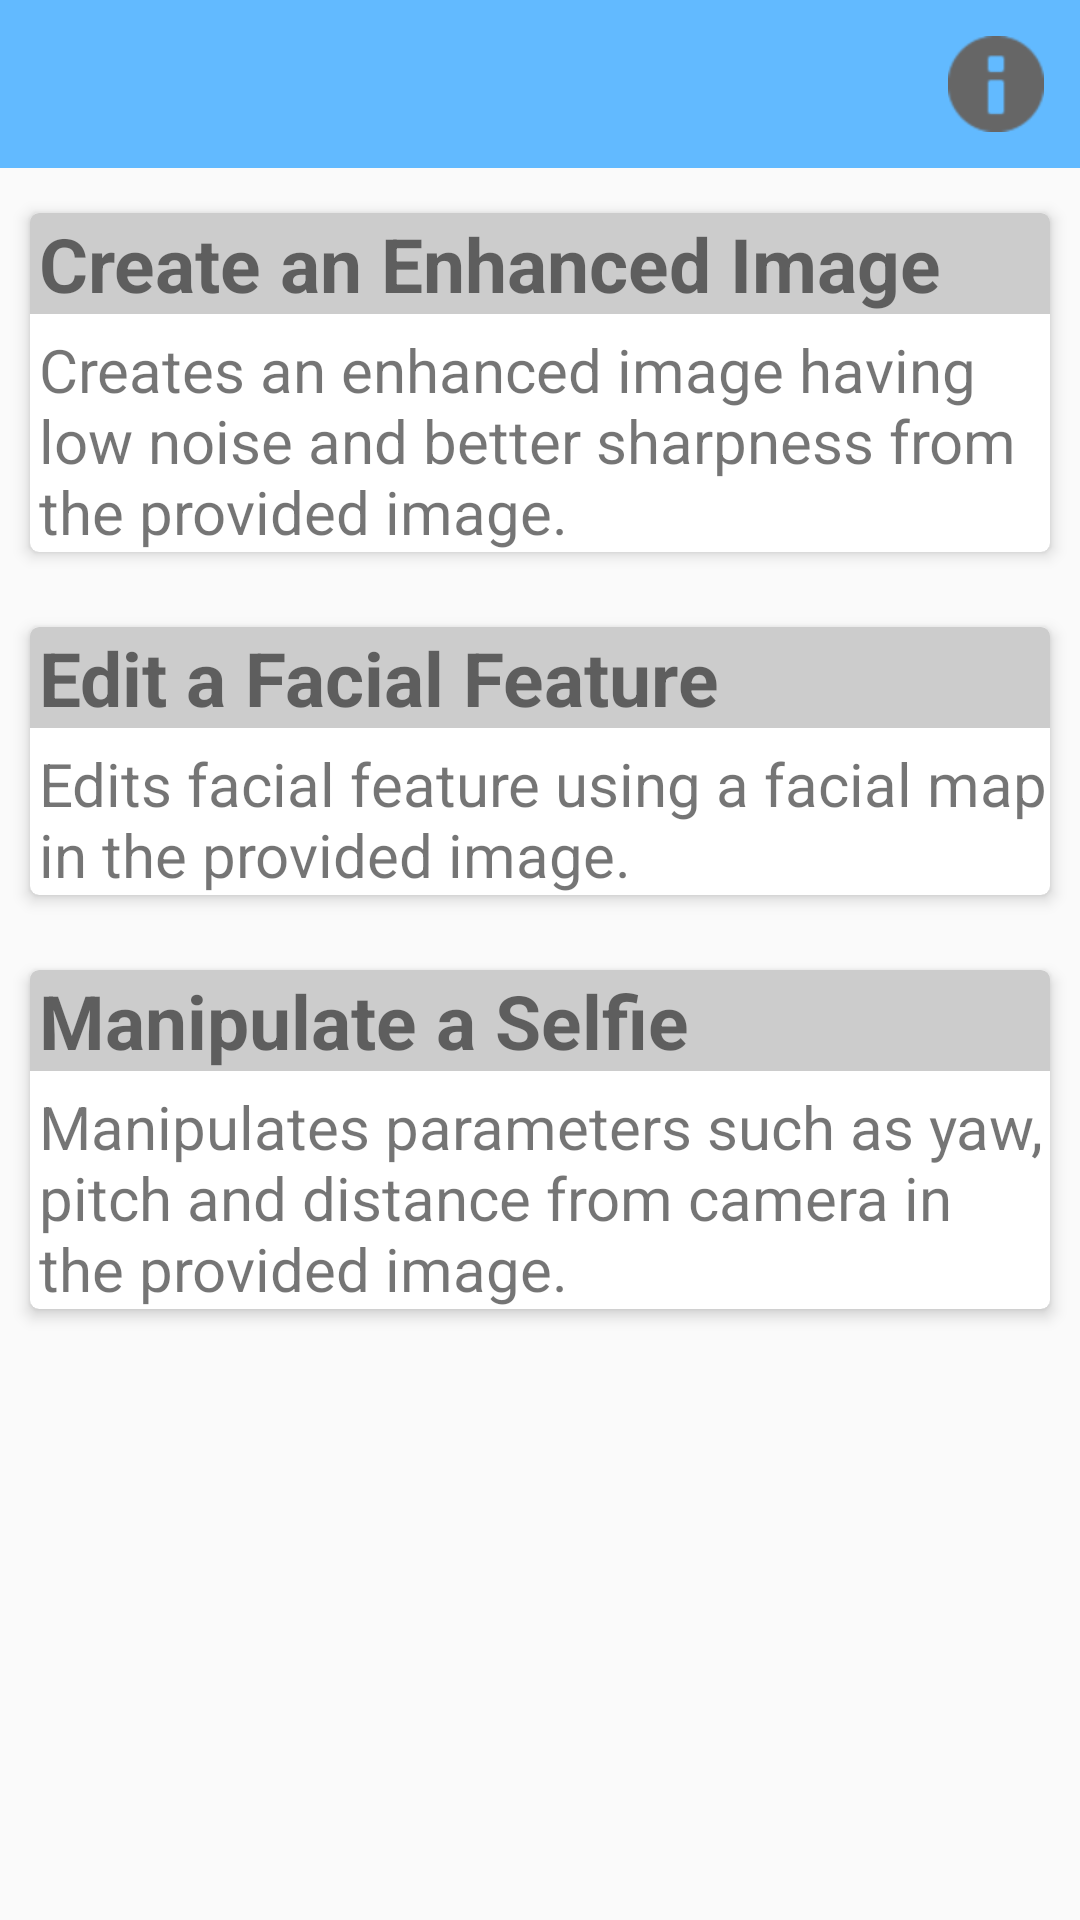

Reconstruct the res/layout file that produces this screen, plus the resources it refers to.
<!-- AndroidManifest.xml: application theme AppTheme -->
<!-- res/layout/activity_main.xml -->
<?xml version="1.0" encoding="utf-8"?>
<LinearLayout xmlns:android="http://schemas.android.com/apk/res/android"
    xmlns:app="http://schemas.android.com/apk/res-auto"
    xmlns:tools="http://schemas.android.com/tools"
    android:id="@+id/parent_view"
    android:layout_width="match_parent"
    android:layout_height="match_parent"
    android:orientation="vertical"
    tools:context=".ActivityMain">

    <RelativeLayout
        android:layout_width="match_parent"
        android:layout_height="wrap_content"
        android:background="@color/colorPrimary"
        android:theme="@style/ThemeOverlay.AppCompat.Dark.ActionBar">

        <androidx.appcompat.widget.Toolbar
            android:id="@+id/toolbar"
            android:layout_width="match_parent"
            android:layout_height="wrap_content"
            android:layout_alignParentStart="true"
            android:layout_alignParentLeft="true"
            android:theme="@style/ToolbarHomeStyle"
            app:contentInsetStartWithNavigation="0dp"
            app:popupTheme="@style/ThemeOverlay.AppCompat.Dark"
            app:titleTextColor="@color/grey_60" />

        <ImageButton
            android:id="@+id/about"
            android:layout_width="?attr/actionBarSize"
            android:layout_height="?attr/actionBarSize"
            android:layout_alignParentRight="true"
            android:background="?attr/selectableItemBackgroundBorderless"
            android:src="@android:drawable/ic_dialog_info"
            android:tint="@color/grey_60" />

    </RelativeLayout>

    <androidx.cardview.widget.CardView
        android:id="@+id/enhanced_image"
        android:layout_width="match_parent"
        android:layout_height="wrap_content"
        android:layout_marginBottom="@dimen/spacing_middle"
        android:layout_marginLeft="@dimen/spacing_middle"
        android:layout_marginRight="@dimen/spacing_middle"
        android:layout_marginTop="@dimen/spacing_large"
        android:clipToPadding="false"
        app:cardBackgroundColor="@android:color/white"
        app:cardCornerRadius="@dimen/card_radius"
        app:cardElevation="3dp"
        app:cardUseCompatPadding="false" >

        <LinearLayout
            android:layout_width="match_parent"
            android:layout_height="match_parent"
            android:orientation="vertical">

            <TextView
                android:id="@+id/title_EI"
                android:layout_width="match_parent"
                android:layout_height="wrap_content"
                android:paddingLeft="@dimen/spacing_small"
                android:background="@color/grey_20"
                android:text="@string/title_EI"
                android:textSize="@dimen/text_title"
                android:textStyle="bold" />

            <TextView
                android:id="@+id/desc_EI"
                android:layout_width="match_parent"
                android:layout_height="wrap_content"
                android:paddingLeft="@dimen/spacing_small"
                android:layout_marginTop="@dimen/spacing_medium"
                android:text="@string/desc_EI"
                android:textSize="@dimen/text_body" />

        </LinearLayout>

    </androidx.cardview.widget.CardView>

    <androidx.cardview.widget.CardView
        android:id="@+id/facial_features"
        android:layout_width="match_parent"
        android:layout_height="wrap_content"
        android:layout_marginBottom="@dimen/spacing_middle"
        android:layout_marginLeft="@dimen/spacing_middle"
        android:layout_marginRight="@dimen/spacing_middle"
        android:layout_marginTop="@dimen/spacing_large"
        android:clipToPadding="false"
        app:cardBackgroundColor="@android:color/white"
        app:cardCornerRadius="@dimen/card_radius"
        app:cardElevation="3dp"
        app:cardUseCompatPadding="false" >

    <LinearLayout
        android:layout_width="match_parent"
        android:layout_height="match_parent"
        android:orientation="vertical">

        <TextView
            android:id="@+id/title_FF"
            android:layout_width="match_parent"
            android:layout_height="wrap_content"
            android:paddingLeft="@dimen/spacing_small"
            android:background="@color/grey_20"
            android:text="@string/title_FF"
            android:textSize="@dimen/text_title"
            android:textStyle="bold" />

        <TextView
            android:id="@+id/desc_FF"
            android:layout_width="match_parent"
            android:layout_height="wrap_content"
            android:paddingLeft="@dimen/spacing_small"
            android:layout_marginTop="@dimen/spacing_medium"
            android:text="@string/desc_FF"
            android:textSize="@dimen/text_body" />

    </LinearLayout>

    </androidx.cardview.widget.CardView>

    <androidx.cardview.widget.CardView
        android:id="@+id/selfie_manipulation"
        android:layout_width="match_parent"
        android:layout_height="wrap_content"
        android:layout_marginBottom="@dimen/spacing_middle"
        android:layout_marginLeft="@dimen/spacing_middle"
        android:layout_marginRight="@dimen/spacing_middle"
        android:layout_marginTop="@dimen/spacing_large"
        android:clipToPadding="false"
        app:cardBackgroundColor="@android:color/white"
        app:cardCornerRadius="@dimen/card_radius"
        app:cardElevation="3dp"
        app:cardUseCompatPadding="false" >

        <LinearLayout
            android:layout_width="match_parent"
            android:layout_height="match_parent"
            android:orientation="vertical">

            <TextView
                android:id="@+id/title_SM"
                android:layout_width="match_parent"
                android:layout_height="wrap_content"
                android:paddingLeft="@dimen/spacing_small"
                android:background="@color/grey_20"
                android:text="@string/title_SM"
                android:textSize="@dimen/text_title"
                android:textStyle="bold" />

            <TextView
                android:id="@+id/desc_SM"
                android:layout_width="match_parent"
                android:layout_height="wrap_content"
                android:paddingLeft="@dimen/spacing_small"
                android:layout_marginTop="@dimen/spacing_medium"
                android:text="@string/desc_SM"
                android:textSize="@dimen/text_body" />

        </LinearLayout>

    </androidx.cardview.widget.CardView>

</LinearLayout>
<!-- resources referenced by this layout -->
<resources>
  <color name="colorPrimary">#62BAFF</color>
  <color name="grey_20">#cccccc</color>
  <color name="grey_60">#666666</color>
  <dimen name="card_radius">3dp</dimen>
  <dimen name="spacing_large">15dp</dimen>
  <dimen name="spacing_medium">5dp</dimen>
  <dimen name="spacing_middle">10dp</dimen>
  <dimen name="spacing_small">3dp</dimen>
  <dimen name="text_body">20dp</dimen>
  <dimen name="text_title">25dp</dimen>
  <string name="desc_EI">Creates an enhanced image having low noise and better sharpness from the provided image.</string>
  <string name="desc_FF">Edits facial feature using a facial map in the provided image.</string>
  <string name="desc_SM">Manipulates parameters such as yaw, pitch and distance from camera in the provided image.</string>
  <string name="title_EI">Create an Enhanced Image</string>
  <string name="title_FF">Edit a Facial Feature</string>
  <string name="title_SM">Manipulate a Selfie</string>
  <style name="ToolbarHomeStyle" parent="@style/AppTheme">
      <item name="drawerArrowStyle">@style/DrawerIcon</item>
      <item name="popupMenuStyle">@style/PopupMenu</item>
  </style>
  <style name="AppTheme" parent="Theme.AppCompat.Light.NoActionBar">
      
      <item name="colorPrimary">@color/colorPrimary</item>
      <item name="colorPrimaryDark">@color/colorPrimaryDark</item>
      <item name="colorAccent">@color/colorAccent</item>
      <item name="colorControlNormal">@color/grey_60</item>
  </style>
  <style name="DrawerIcon" parent="Widget.AppCompat.DrawerArrowToggle">
      <item name="color">@color/grey_60</item>
  </style>
  <style name="PopupMenu" parent="Widget.AppCompat.PopupMenu">
      <item name="color">@color/grey_40</item>
  </style>
  <color name="colorPrimaryDark">#62BAFF</color>
  <color name="colorAccent">#FFDE26</color>
  <color name="grey_40">#999999</color>
</resources>
